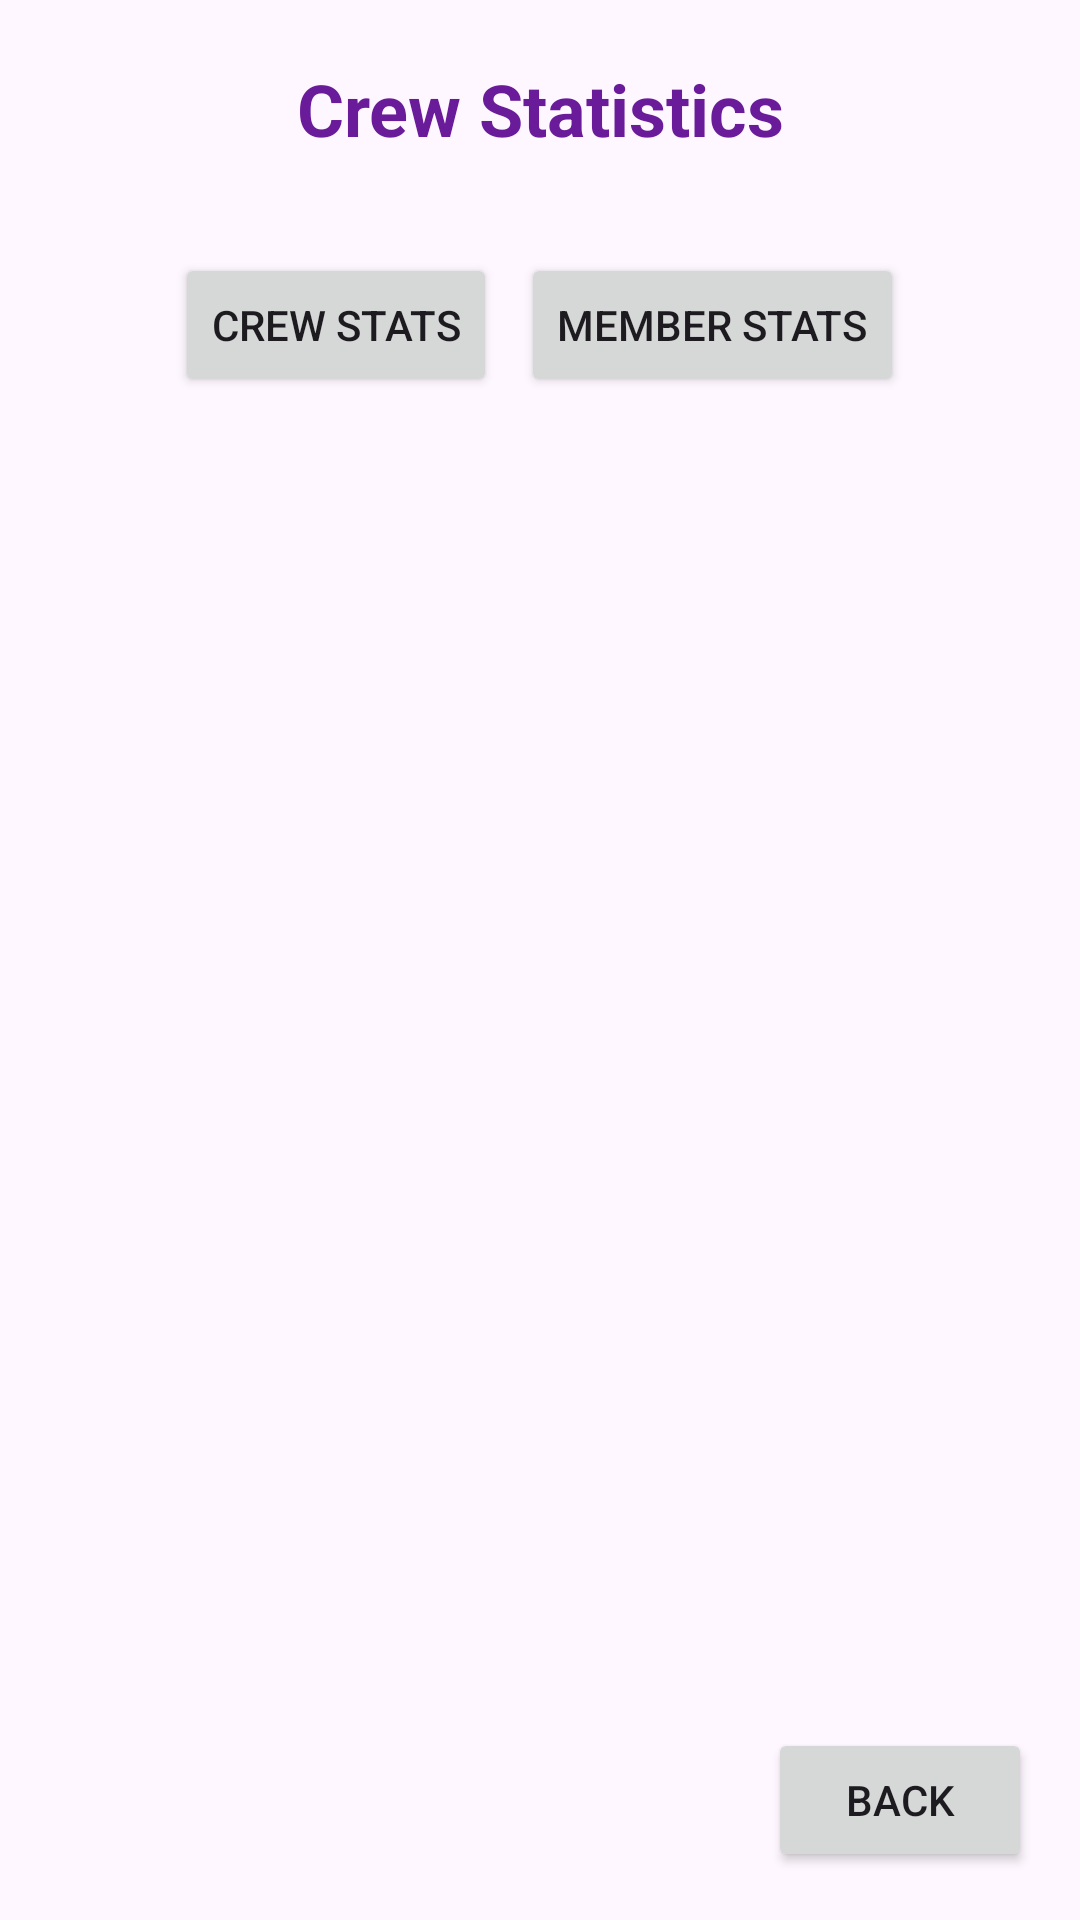

This screen was rendered from an Android layout file. Write that file and the resources it references.
<!-- AndroidManifest.xml: application theme Theme.SpaceCandyGame -->
<!-- res/layout/fragment_crew_stats.xml -->
<?xml version="1.0" encoding="utf-8"?>
<androidx.constraintlayout.widget.ConstraintLayout
    xmlns:android="http://schemas.android.com/apk/res/android"
    xmlns:app="http://schemas.android.com/apk/res-auto"
    xmlns:tools="http://schemas.android.com/tools"
    android:layout_width="match_parent"
    android:layout_height="match_parent"
    android:background="@drawable/rules">

    <TextView
        android:id="@+id/rulesText"
        android:layout_width="0dp"
        android:layout_height="wrap_content"
        android:gravity="center"
        android:padding="20dp"
        android:text="Crew Statistics"
        android:textColor="#6A1B9A"
        android:textSize="24sp"
        android:textStyle="bold"
        app:layout_constraintEnd_toEndOf="parent"
        app:layout_constraintStart_toStartOf="parent"
        app:layout_constraintTop_toTopOf="parent" />

    <LinearLayout
        android:id="@+id/buttonContainer"
        android:layout_width="match_parent"
        android:layout_height="wrap_content"
        android:gravity="center"
        android:orientation="horizontal"
        android:padding="8dp"
        app:layout_constraintTop_toBottomOf="@id/rulesText"
        app:layout_constraintStart_toStartOf="parent"
        app:layout_constraintEnd_toEndOf="parent">

        <Button
            android:id="@+id/crewStatsButton"
            android:layout_width="wrap_content"
            android:layout_height="wrap_content"
            android:layout_margin="4dp"
            android:text="Crew Stats" />

        <Button
            android:id="@+id/memberStatsButton"
            android:layout_width="wrap_content"
            android:layout_height="wrap_content"
            android:layout_margin="4dp"
            android:text="Member Stats" />
    </LinearLayout>

    
    <TextView
        android:id="@+id/overallStatsText"
        android:layout_width="0dp"
        android:layout_height="wrap_content"
        android:layout_margin="16dp"
        android:background="#AAFFFFFF"
        android:padding="16dp"
        android:textSize="16sp"
        android:textColor="#000000"
        android:visibility="gone"
        app:layout_constraintTop_toBottomOf="@id/buttonContainer"
        app:layout_constraintEnd_toEndOf="parent"
        app:layout_constraintStart_toStartOf="parent" />

    <TextView
        android:id="@+id/textCrewPoints"
        android:layout_width="wrap_content"
        android:layout_height="wrap_content"
        android:layout_marginTop="16dp"
        android:text="Total Crew Points"
        android:textSize="18sp"
        android:textStyle="bold"
        android:visibility="gone"
        app:layout_constraintTop_toBottomOf="@+id/overallStatsText"
        app:layout_constraintEnd_toEndOf="parent"
        app:layout_constraintStart_toStartOf="parent" />

    <ProgressBar
        android:id="@+id/progressBarTotalCrewPoints"
        style="?android:attr/progressBarStyleHorizontal"
        android:layout_width="250dp"
        android:layout_height="wrap_content"
        android:layout_marginTop="8dp"
        android:max="1000"
        android:progressTint="#E91E63"
        android:visibility="gone"
        app:layout_constraintTop_toBottomOf="@+id/textCrewPoints"
        app:layout_constraintEnd_toEndOf="parent"
        app:layout_constraintStart_toStartOf="parent" />

    
    <androidx.recyclerview.widget.RecyclerView
        android:id="@+id/recyclerView"
        android:layout_width="0dp"
        android:layout_height="0dp"
        android:layout_margin="8dp"
        android:visibility="visible"
        app:layout_constraintTop_toBottomOf="@id/buttonContainer"
        app:layout_constraintBottom_toTopOf="@+id/backButton"
        app:layout_constraintEnd_toEndOf="parent"
        app:layout_constraintStart_toStartOf="parent" />

    <Button
        android:id="@+id/backButton"
        android:layout_width="wrap_content"
        android:layout_height="wrap_content"
        android:layout_margin="16dp"
        android:text="Back"
        app:layout_constraintBottom_toBottomOf="parent"
        app:layout_constraintEnd_toEndOf="parent" />

</androidx.constraintlayout.widget.ConstraintLayout>
<!-- resources referenced by this layout -->
<resources>
  <style name="Theme.SpaceCandyGame" parent="Base.Theme.SpaceCandyGame" />
  <style name="Base.Theme.SpaceCandyGame" parent="Theme.Material3.DayNight.NoActionBar">
          
          
      </style>
</resources>
